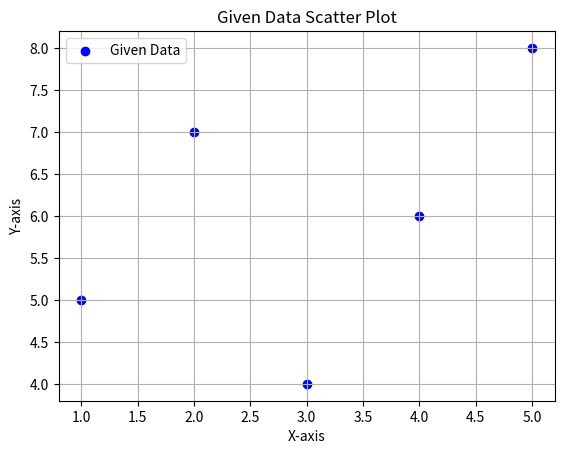

Here is the Python script that generated this plot:
import matplotlib.pyplot as plt

# Given data
x_given = [1, 2, 3, 4, 5]
y_given = [5, 7, 4, 6, 8]

# Plot scatter
plt.scatter(x_given, y_given, color='blue', label='Given Data')
plt.xlabel("X-axis")
plt.ylabel("Y-axis")
plt.title("Given Data Scatter Plot")
plt.legend()
plt.grid(True)
plt.show()
